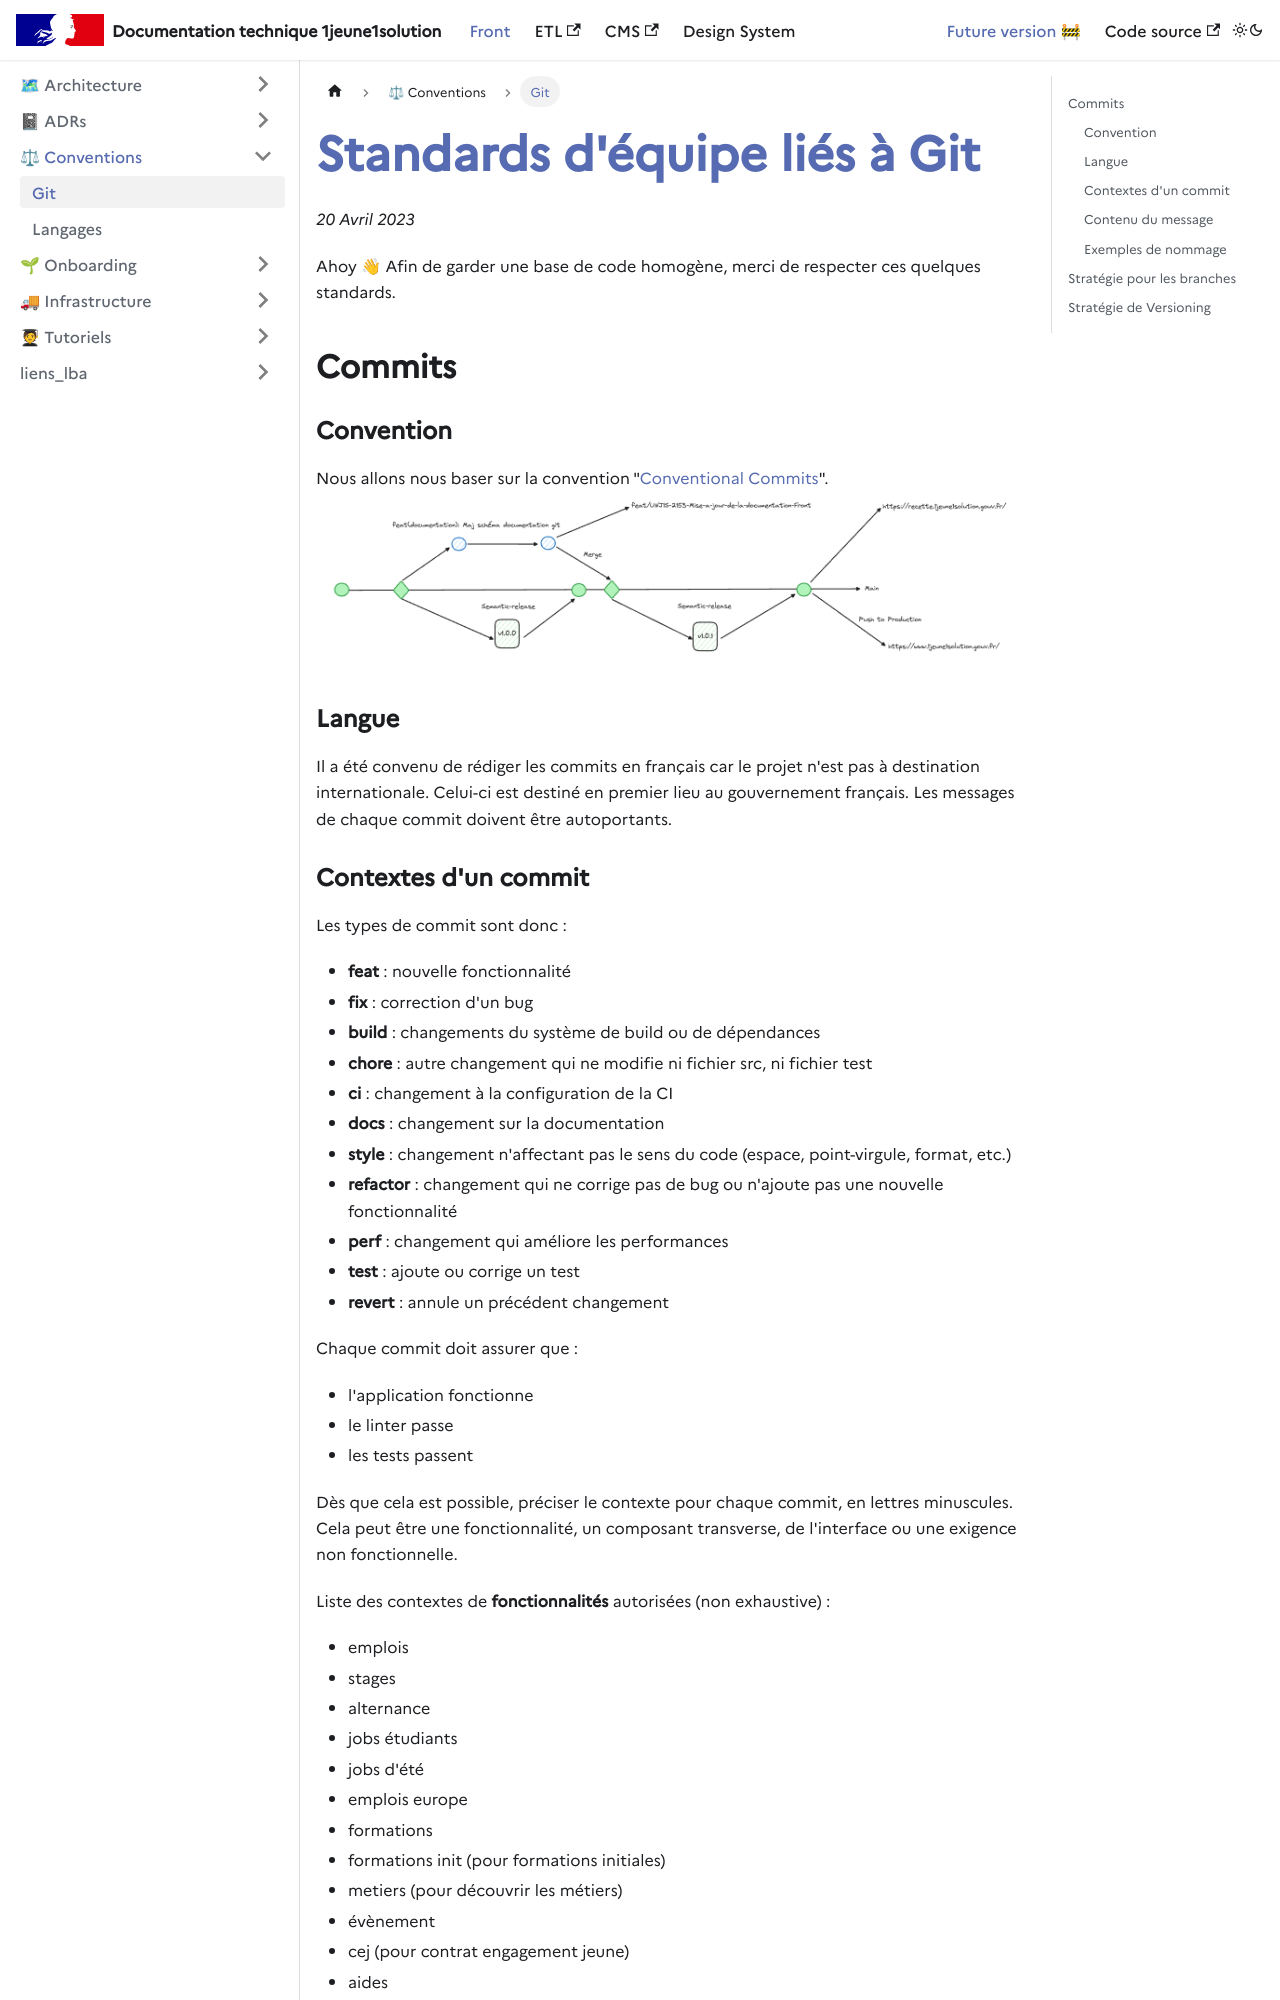

repository: DNUM-SocialGouv/1j1s-front · page: docs/convention/git/index.html · generator: docusaurus

---
sidebar_label: Git
sidebar_position: 1
---

# Standards d'équipe liés à Git

_20 Avril 2023_

Ahoy 👋
Afin de garder une base de code homogène, merci de respecter ces quelques standards.

## Commits

### Convention

Nous allons nous baser sur la convention "[Conventional Commits](https://www.conventionalcommits.org/en/v1.0.0/)".
![1J1S git convention](../assets/1j1s-git-convention.png)

### Langue

Il a été convenu de rédiger les commits en français car le projet n'est pas à destination internationale.
Celui-ci est destiné en premier lieu au gouvernement français. Les messages de chaque commit doivent être autoportants.
